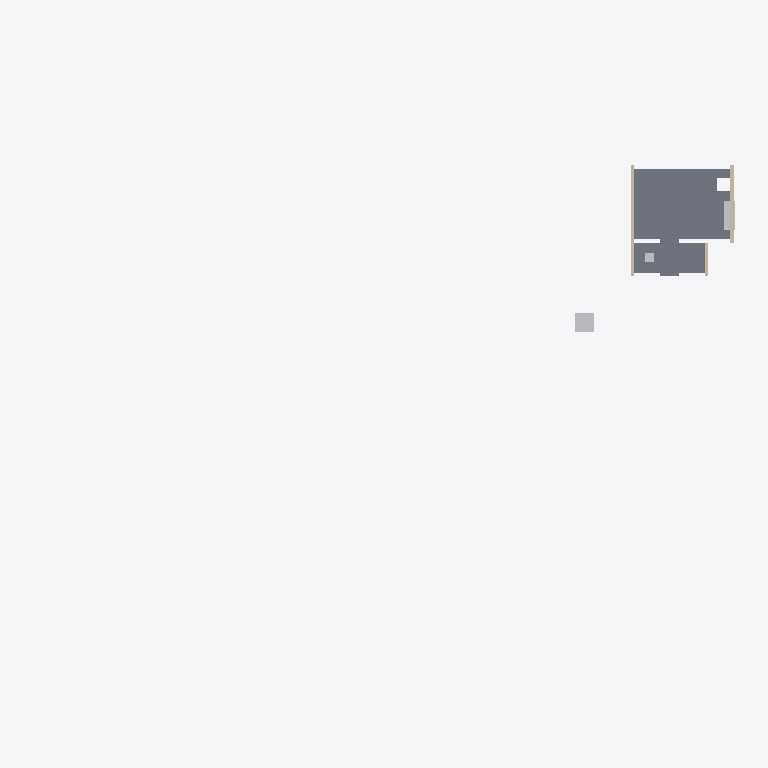
Plan cut of the same IFC building model at storey '00 groundfloor' (level 0.00 m, cut at 1.40 m), seen from above with north up, elements coloured by IFC class: 3 other elements (light grey), 3 walls (beige), 1 slab (grey). Cut surfaces are drawn darker.
Extent 38.5 m × 24.3 m × 7.0 m (x, y, z). Storeys (1): 00 groundfloor at 0.00 m. Elements (10): 4 IfcWall, 3 IfcBuildingElementProxy, 1 IfcFurniture, 1 IfcRoof, 1 IfcSlab.

HEADER;
FILE_DESCRIPTION(('ViewDefinition [ReferenceView_V1.2]'),'2;1');
FILE_NAME('Building-Architecture.ifc','2026-06-23T11:53:44',(''),(''),'Sketchup-IFC-manager 5.6.0 / SketchUp 2026 (26.2','BIM_Tools - Sketchup_IFC_manager - 5.6.0','None');
FILE_SCHEMA(('IFC4'));
ENDSEC;
DATA;
#13=IFCPROJECT('2Ndyd$OSX7s9A04nc4lyye',#1,'ifc silly sample scene - project','Demystifying IFC with a playful scene using diverse building elements and compositions.',$,$,$,(#11),#14);
#21=IFCSITE('23sFQGRy90RxVbRHD9iSE2',#1,'environment - site','A sample scene environment, showcasing the surrounding landscape.',$,#23,$,$,.COMPLEX.,$,$,0.0,$,$);
#28=IFCSITE('1Pbuu0tu59NfhrTsztVBK1',#1,'house - site','Smoke curls from a friendly chimney, promising warmth within this idyllic hilltop house.',$,#30,$,$,.PARTIAL.,$,$,0.0,$,$);
#35=IFCBUILDING('0c$N1CTon2BB2Sp89385G8',#1,'Single-family house','The main building structure, providing shelter and space.','house',#40,$,'house - building',.ELEMENT.,$,$,$);
#45=IFCBUILDINGSTOREY('1Ano2ZUxnEIvVQ_beukl8b',#1,'00 groundfloor','The ground floor, forming the base level of the building.','buildingstorey',#47,$,$,.ELEMENT.,0.0);
#53=IFCSLAB('3zR0BOEcLADRKln4HYporH',#1,'floor','A solid, site-cast concrete floor, providing a strong foundation.','slab on grade',#68,#80,'454425.1027891.979946.932083.920025',$);
#337=IFCBUILDINGELEMENTPROXY('2F44QMqSH3TOkM$SZoqCBe',#1,'origin','The local position for coordination of aspect models.','origin',#340,#352,'454425.1027891.1032757',$);
#201=IFCWALL('0OfZwWc8j9QP5uX8xPTxDH',#1,'house - outer wall - house left','A solid outer wall, forming the left side of the house.','solidwall',#208,#217,'454425.1027891.979946.932083.920032',$);
#182=IFCWALL('3wdauVJT5Fx9drrREiDqA$',#1,'house - outer wall - house right back','A solid outer wall, forming the right back side of the house.','solidwall',#189,#198,'454425.1027891.979946.932083.920031',$);
#116=IFCFURNITURE('2e9pghUJbBqR4jTInsONQT',#1,'kitchen','The heart of the home, where meals are prepared and shared.','kitchen',#120,#132,'454425.1027891.979946.932083.920029.919427.2003222',$);
#158=IFCWALL('1AQAupaRP1txwK1AGiN61V',#1,'house - outer wall - house right front (revised)','A solid outer wall, forming the right front side of the house.','solidwall',#167,#179,'454425.1027891.979946.932083.920023',$);
#95013=IFCBUILDINGELEMENTPROXY('0NewCubeAAAAAAAAAAAAAA',#1,'new cube','Added in v2',$,#95003,#95012,$,$);
ENDSEC;
